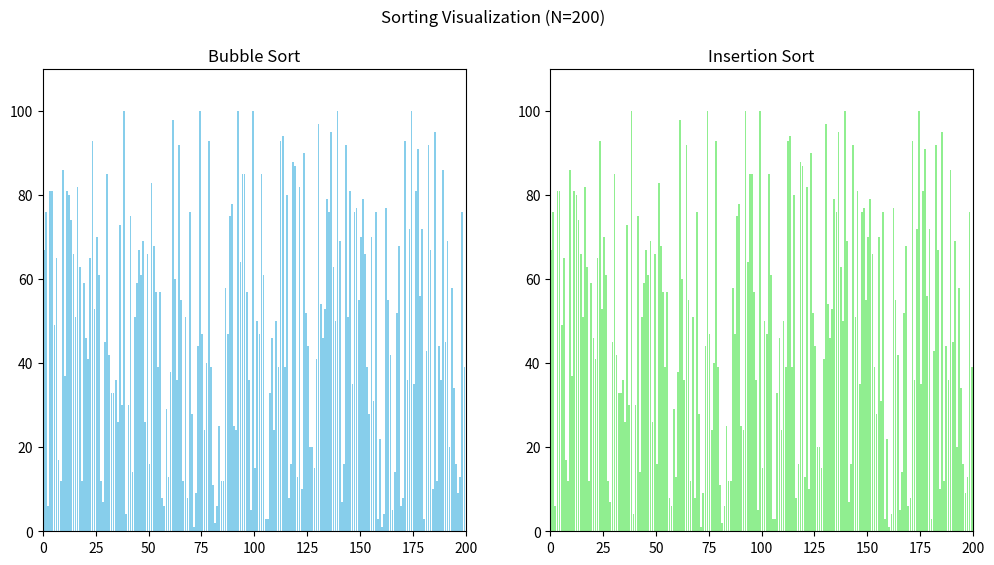

Python code for this plot:
import matplotlib.pyplot as plt
import matplotlib.animation as animation
import random

N = 200 
SPEED = 1

def bubble_sort(arr):
    """Generator for Bubble Sort steps."""
    n = len(arr)
    for i in range(n):
        for j in range(0, n - i - 1):
           
            yield arr, [j, j + 1], -1 
            
            if arr[j] > arr[j + 1]:
                arr[j], arr[j + 1] = arr[j + 1], arr[j]
                
                yield arr, [j, j + 1], -1

    yield arr, [], -1

def insertion_sort(arr):
    """Generator for Insertion Sort steps."""
    for i in range(1, len(arr)):
        key = arr[i]
        j = i - 1
        
        
        yield arr, [i], j 
        
        while j >= 0 and key < arr[j]:
        
            yield arr, [j, j + 1], i 
            
            arr[j + 1] = arr[j]
            j -= 1
            yield arr, [j + 1], i 
            
        arr[j + 1] = key
        yield arr, [j + 1], i 
    yield arr, [], -1


data_source = [random.randint(1, 100) for _ in range(N)]
data_bubble = data_source.copy()
data_insertion = data_source.copy()


gen_bubble = bubble_sort(data_bubble)
gen_insertion = insertion_sort(data_insertion)

fig, (ax1, ax2) = plt.subplots(1, 2, figsize=(12, 6))
fig.suptitle(f'Sorting Visualization (N={N})')


bar_rects1 = ax1.bar(range(len(data_bubble)), data_bubble, align="edge", color='skyblue')
ax1.set_title("Bubble Sort")
ax1.set_xlim(0, N)
ax1.set_ylim(0, 110)
text_bubble = ax1.text(0.02, 0.95, "", transform=ax1.transAxes)


bar_rects2 = ax2.bar(range(len(data_insertion)), data_insertion, align="edge", color='lightgreen')
ax2.set_title("Insertion Sort")
ax2.set_xlim(0, N)
ax2.set_ylim(0, 110)
text_insert = ax2.text(0.02, 0.95, "", transform=ax2.transAxes)

iteration_count = [0]

def update_plot(rects, text_obj, data, active_indices, label):
    """Helper to update bars and colors."""
    for i, rect in enumerate(rects):
        rect.set_height(data[i])
        
        rect.set_color('skyblue' if label == "Bubble" else 'lightgreen')
        
      
        if i in active_indices:
            rect.set_color('red')

def animate(frame):
    iteration_count[0] += 1
    

    try:
        b_data, b_active, _ = next(gen_bubble)
        update_plot(bar_rects1, text_bubble, b_data, b_active, "Bubble")
    except StopIteration:
       
        update_plot(bar_rects1, text_bubble, data_bubble, [], "Bubble")
        
   
    try:
        i_data, i_active, _ = next(gen_insertion)
        update_plot(bar_rects2, text_insert, i_data, i_active, "Insertion")
    except StopIteration:
        update_plot(bar_rects2, text_insert, data_insertion, [], "Insertion")

    return bar_rects1, bar_rects2


anim = animation.FuncAnimation(
    fig, 
    animate, 
    frames=None,  
    interval=SPEED, 
    cache_frame_data=False,
    repeat=False
)

plt.show()